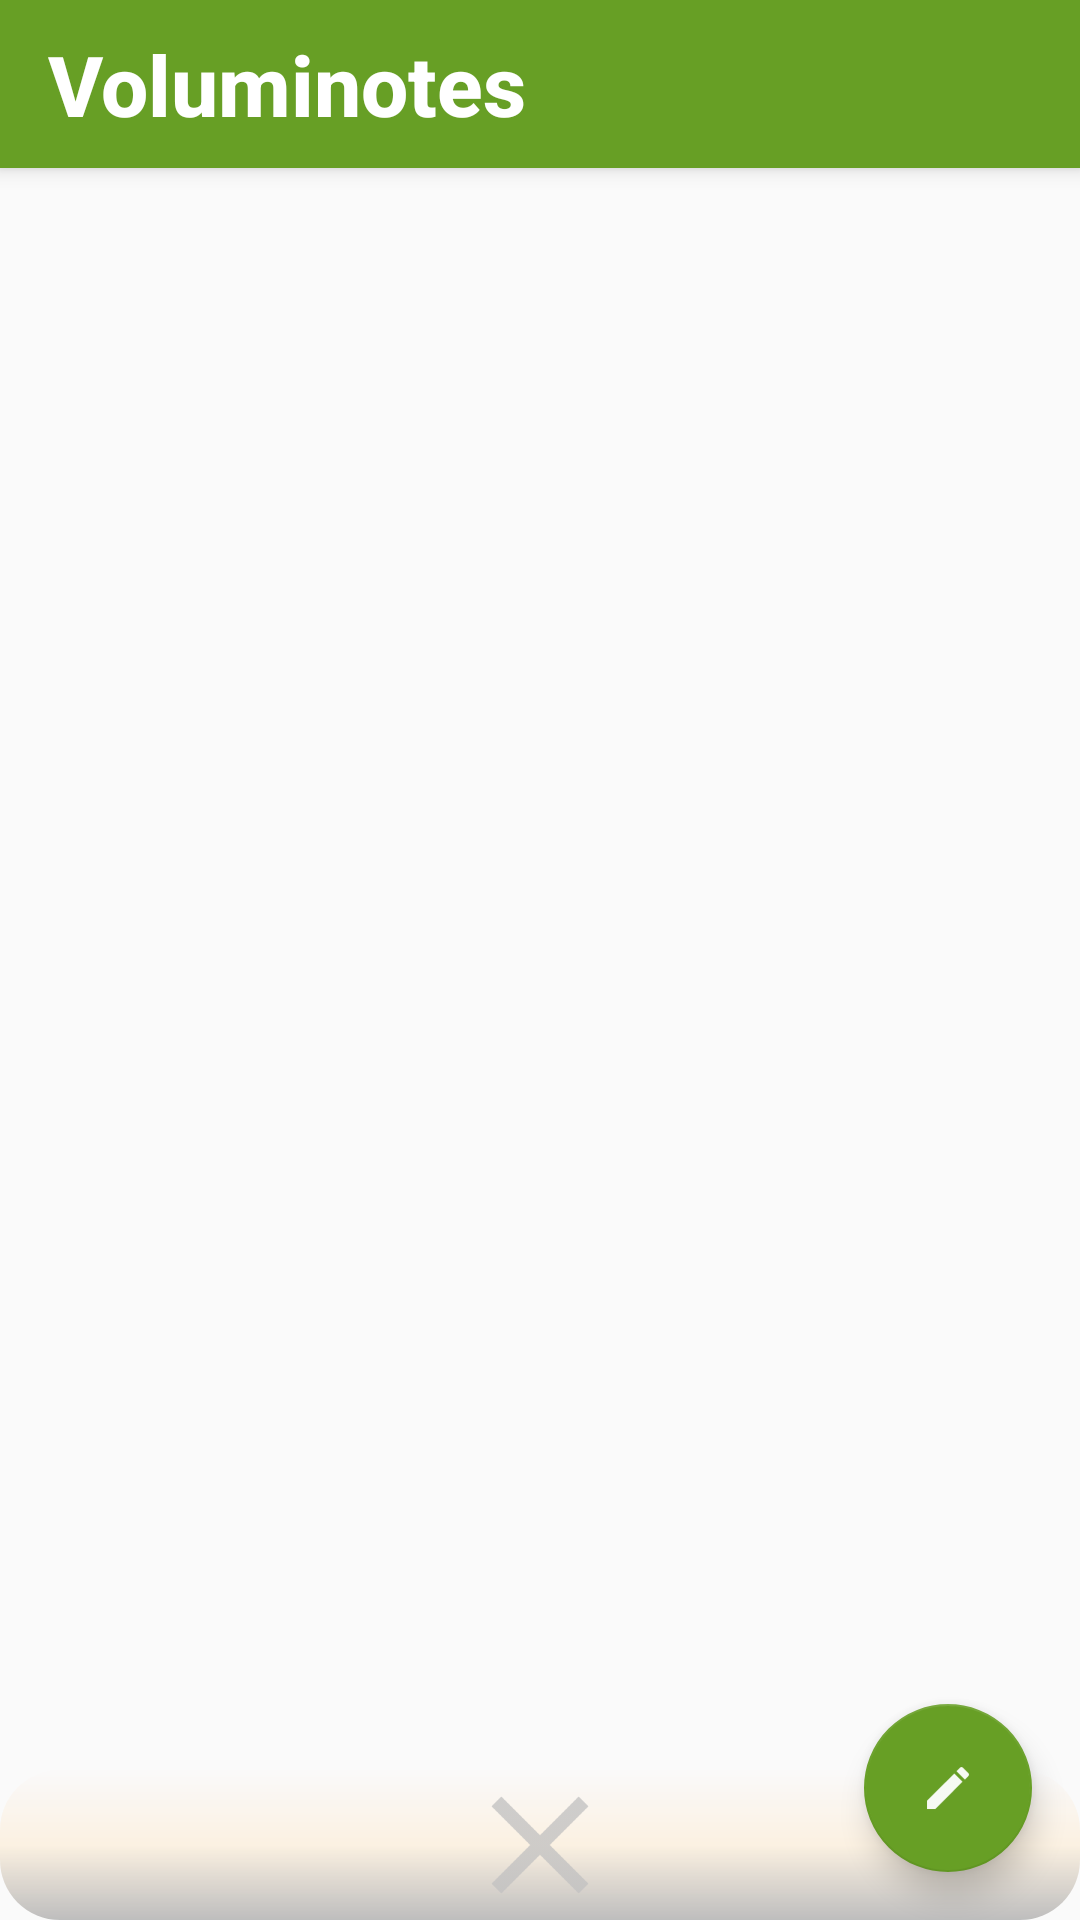

This screen was rendered from an Android layout file. Write that file and the resources it references.
<!-- AndroidManifest.xml: activity theme AppTheme.NoActionBar -->
<!-- res/layout/activity_main.xml -->
<?xml version="1.0" encoding="utf-8"?>
<android.support.v4.widget.DrawerLayout xmlns:android="http://schemas.android.com/apk/res/android"
    xmlns:app="http://schemas.android.com/apk/res-auto"
    xmlns:tools="http://schemas.android.com/tools"
    android:id="@+id/drawer_layout"
    android:layout_width="match_parent"
    android:layout_height="match_parent"
    android:fitsSystemWindows="true"
    tools:openDrawer="start">

    <include
        layout="@layout/app_bar_main"
        android:layout_width="match_parent"
        android:layout_height="match_parent" />

    <android.support.design.widget.NavigationView
        android:id="@+id/nav_view"
        android:layout_width="wrap_content"
        android:layout_height="match_parent"
        android:layout_gravity="start"
        android:background="@color/cardview_light_background"
        android:fitsSystemWindows="true"
        app:headerLayout="@layout/nav_header_main"
        app:menu="@menu/activity_main_drawer" />

</android.support.v4.widget.DrawerLayout>
<!-- res/layout/app_bar_main.xml (included above) -->
<?xml version="1.0" encoding="utf-8"?>
<android.support.design.widget.CoordinatorLayout xmlns:android="http://schemas.android.com/apk/res/android"
    xmlns:tools="http://schemas.android.com/tools"
    android:layout_width="match_parent"
    android:layout_height="match_parent"
    android:fitsSystemWindows="true"
    tools:context=".MainActivity">

    <include layout="@layout/toolbar" />

    <include layout="@layout/content_main" />

    <android.support.design.widget.FloatingActionButton
        android:id="@+id/fab"
        android:layout_width="wrap_content"
        android:layout_height="wrap_content"
        android:layout_gravity="bottom|end"
        android:layout_margin="@dimen/fab_margin"
        android:src="@mipmap/pencil" />

</android.support.design.widget.CoordinatorLayout>
<!-- res/layout/nav_header_main.xml (included above) -->
<?xml version="1.0" encoding="utf-8"?>
<RelativeLayout xmlns:android="http://schemas.android.com/apk/res/android"
    android:layout_width="match_parent"
    android:layout_height="200dp"
    android:background="@drawable/header_background"
    android:gravity="center"
    android:orientation="vertical"
    android:theme="@style/ThemeOverlay.AppCompat.Dark">

    <ImageView
        android:layout_marginTop="@dimen/activity_horizontal_margin"
        android:id="@+id/imageView"
        android:layout_width="wrap_content"
        android:layout_height="wrap_content"
        android:layout_centerInParent="true"
        android:contentDescription="@string/app_name"
        android:paddingTop="@dimen/nav_header_vertical_spacing"
        android:src="@drawable/rlogo" />

</RelativeLayout>
<!-- res/layout/toolbar.xml (included above) -->
<?xml version="1.0" encoding="utf-8"?>
<android.support.design.widget.AppBarLayout xmlns:android="http://schemas.android.com/apk/res/android"
    xmlns:app="http://schemas.android.com/apk/res-auto"
    android:layout_width="match_parent"
    android:layout_height="wrap_content"
    android:theme="@style/AppTheme.AppBarOverlay">

    <android.support.v7.widget.Toolbar
        android:id="@+id/toolbar"
        android:layout_width="match_parent"
        android:layout_height="?attr/actionBarSize"
        app:popupTheme="@style/AppTheme.PopupOverlay">

        <TextView
            android:id="@+id/toolbar_title"
            style="@style/Toolbar.TitleText"
            android:layout_width="match_parent"
            android:layout_height="match_parent"
            android:gravity="start|center"
            android:text="@string/app_name" />

    </android.support.v7.widget.Toolbar>

</android.support.design.widget.AppBarLayout>
<!-- res/layout/content_main.xml (included above) -->
<?xml version="1.0" encoding="utf-8"?>
<RelativeLayout xmlns:android="http://schemas.android.com/apk/res/android"
    xmlns:app="http://schemas.android.com/apk/res-auto"
    xmlns:tools="http://schemas.android.com/tools"
    android:layout_width="match_parent"
    android:layout_height="match_parent"
    app:layout_behavior="@string/appbar_scrolling_view_behavior"
    tools:context=".MainActivity"
    tools:showIn="@layout/app_bar_main">

    <FrameLayout
        android:id="@+id/container"
        android:layout_width="match_parent"
        android:layout_height="match_parent" />

    <LinearLayout
        android:id="@+id/deleteArea"
        android:layout_width="match_parent"
        android:layout_height="50dp"
        android:orientation="vertical"
        android:background="@drawable/close_background"
        android:gravity="center"
        android:layout_alignParentBottom="true">

        <ImageView
            android:layout_width="wrap_content"
            android:layout_height="wrap_content"
            android:tint="@color/close"
            android:layout_gravity="center"
            android:src="@mipmap/cancel"
            android:contentDescription="@string/close"/>

    </LinearLayout>

</RelativeLayout>
<!-- resources referenced by this layout -->
<resources>
  <color name="close">#441a1818</color>
  <dimen name="activity_horizontal_margin">16dp</dimen>
  <dimen name="fab_margin">16dp</dimen>
  <dimen name="nav_header_vertical_spacing">16dp</dimen>
  <!-- drawable close_background (drawable) -->
  <shape xmlns:android="http://schemas.android.com/apk/res/android"
      android:shape="rectangle" >
      <gradient
          android:startColor="@color/close"
          android:centerColor="#55FFE0B2"
          android:endColor="#00FFE0B2"
          android:type="linear"
          android:angle="90"/>
  
      <corners android:radius="20dp" />
  </shape>
  <!-- drawable header_background (drawable) -->
  <shape xmlns:android="http://schemas.android.com/apk/res/android"
  android:shape="rectangle" >
  <gradient
      android:type="linear"
      android:centerX="46%"
      android:startColor="#FF5D5969"
      android:centerColor="#FFC3B9A4"
      android:endColor="#FFA17475"
      android:angle="315"/>
  </shape>
  <!-- drawable rlogo: png bitmap (drawable, 49497 bytes) -->
  <!-- mipmap cancel: png bitmap (mipmap-hdpi, 830 bytes) -->
  <!-- mipmap pencil: png bitmap (mipmap-hdpi, 960 bytes) -->
  <string name="app_name">Voluminotes</string>
  <string name="close">Close</string>
  <style name="AppTheme.AppBarOverlay" parent="ThemeOverlay.AppCompat.Dark.ActionBar" />
  <style name="AppTheme.PopupOverlay" parent="ThemeOverlay.AppCompat.Light" />
  <style name="Toolbar.TitleText" parent="TextAppearance.Widget.AppCompat.Toolbar.Title">
          <item name="android:textSize">28sp</item>
          <item name="android:textStyle">bold</item>
      </style>
  <style name="AppTheme.NoActionBar">
          <item name="windowActionBar">false</item>
          <item name="windowNoTitle">true</item>
      </style>
</resources>
